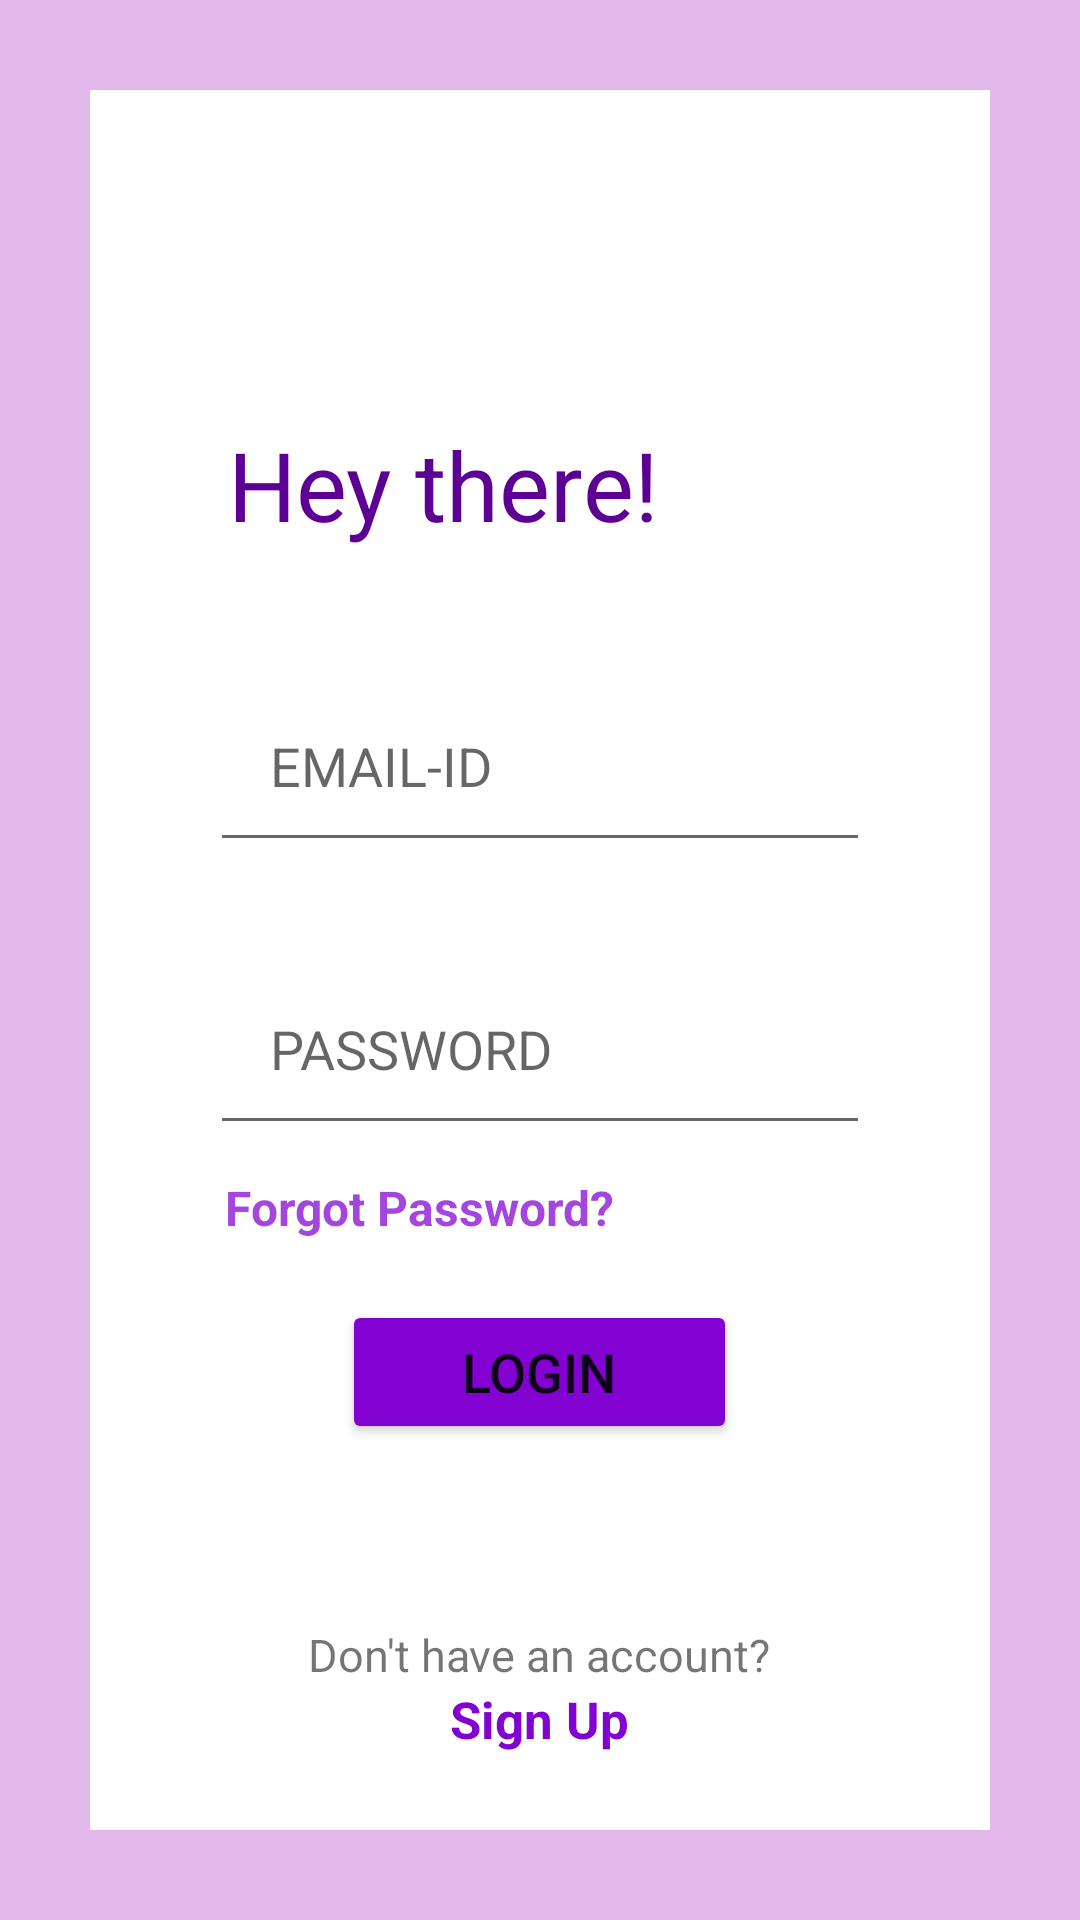

Produce the Android XML layout that renders to this screen, including the resource entries it uses.
<!-- AndroidManifest.xml: application theme Theme.StopNJot -->
<!-- res/layout/activity_login.xml -->
<?xml version="1.0" encoding="utf-8"?>
<LinearLayout xmlns:android="http://schemas.android.com/apk/res/android"
    xmlns:app="http://schemas.android.com/apk/res-auto"
    xmlns:tools="http://schemas.android.com/tools"
    android:layout_width="match_parent"
    android:layout_height="match_parent"
    android:orientation="vertical"
    tools:context=".LoginActivity"
    android:background="#6FBC5DD1">

    <LinearLayout
        android:layout_width="match_parent"
        android:layout_height="match_parent"
        android:orientation="vertical"
        android:padding="20dp"
        android:layout_margin="30dp"
        android:background="@color/white">

    <TextView
        android:layout_width="wrap_content"
        android:layout_height="wrap_content"
        android:text="Hey there!"
        android:textSize="32sp"
        android:layout_marginBottom="10dp"
        android:layout_marginHorizontal="16dp"
        android:layout_marginTop="80dp"
        android:padding="10dp"
        android:textColor="#5D0195"/>

    <EditText
        android:id="@+id/editTextTextEmailAddress"
        android:layout_width="match_parent"
        android:layout_height="wrap_content"
        android:inputType="textEmailAddress"
        android:layout_margin="20dp"
        android:padding="20dp"
        android:hint="EMAIL-ID" />

    <EditText
        android:id="@+id/editTextTextPassword"
        android:layout_width="match_parent"
        android:layout_height="wrap_content"
        android:inputType="textPassword"
        android:layout_marginTop="10dp"
        android:layout_marginHorizontal="20dp"
        android:padding="20dp"
        android:hint="PASSWORD"/>

    <TextView
        android:layout_width="wrap_content"
        android:layout_height="wrap_content"
        android:text="Forgot Password?"
        android:textColor="#BA8202D1"
        android:textStyle="bold"
        android:textSize="16sp"
        android:layout_marginHorizontal="25dp"
        android:layout_marginVertical="10dp"
        android:clickable="true"
        android:id="@+id/forgotPasswordBtn"/>

    <Button
        android:layout_width="wrap_content"
        android:layout_height="wrap_content"
        android:layout_gravity="center"
        android:text="LOGIN"
        android:layout_margin="10dp"
        android:paddingHorizontal="40dp"
        android:paddingVertical="10dp"
        android:backgroundTint="#8202D1"
        android:textSize="18sp"
        android:id="@+id/loginButton"/>

    <TextView
        android:layout_width="wrap_content"
        android:layout_height="wrap_content"
        android:text="Don't have an account?"
        android:textSize="15sp"
        android:layout_gravity="center"
        android:layout_marginTop="50dp"/>

    <TextView
        android:layout_width="wrap_content"
        android:layout_height="wrap_content"
        android:text="Sign Up"
        android:textSize="17sp"
        android:textColor="#8202D1"
        android:textStyle="bold"
        android:layout_gravity="center"
        android:clickable="true"
        android:id="@+id/signUpClickableText"/>

    </LinearLayout>
</LinearLayout>
<!-- resources referenced by this layout -->
<resources>
  <color name="white">#FFFFFFFF</color>
  <style name="Theme.StopNJot" parent="Theme.MaterialComponents.DayNight.NoActionBar">
          
          <item name="colorPrimary">@color/purple_500</item>
          <item name="colorPrimaryVariant">@color/purple_700</item>
          <item name="colorOnPrimary">@color/white</item>
          
          <item name="colorSecondary">@color/teal_200</item>
          <item name="colorSecondaryVariant">@color/teal_700</item>
          <item name="colorOnSecondary">@color/black</item>
          
          <item name="android:statusBarColor" tools:targetApi="l">?attr/colorPrimaryVariant</item>
          
      </style>
  <color name="purple_500">#FF6200EE</color>
  <color name="purple_700">#FF3700B3</color>
  <color name="teal_200">#FF03DAC5</color>
  <color name="teal_700">#FF018786</color>
  <color name="black">#FF000000</color>
</resources>
